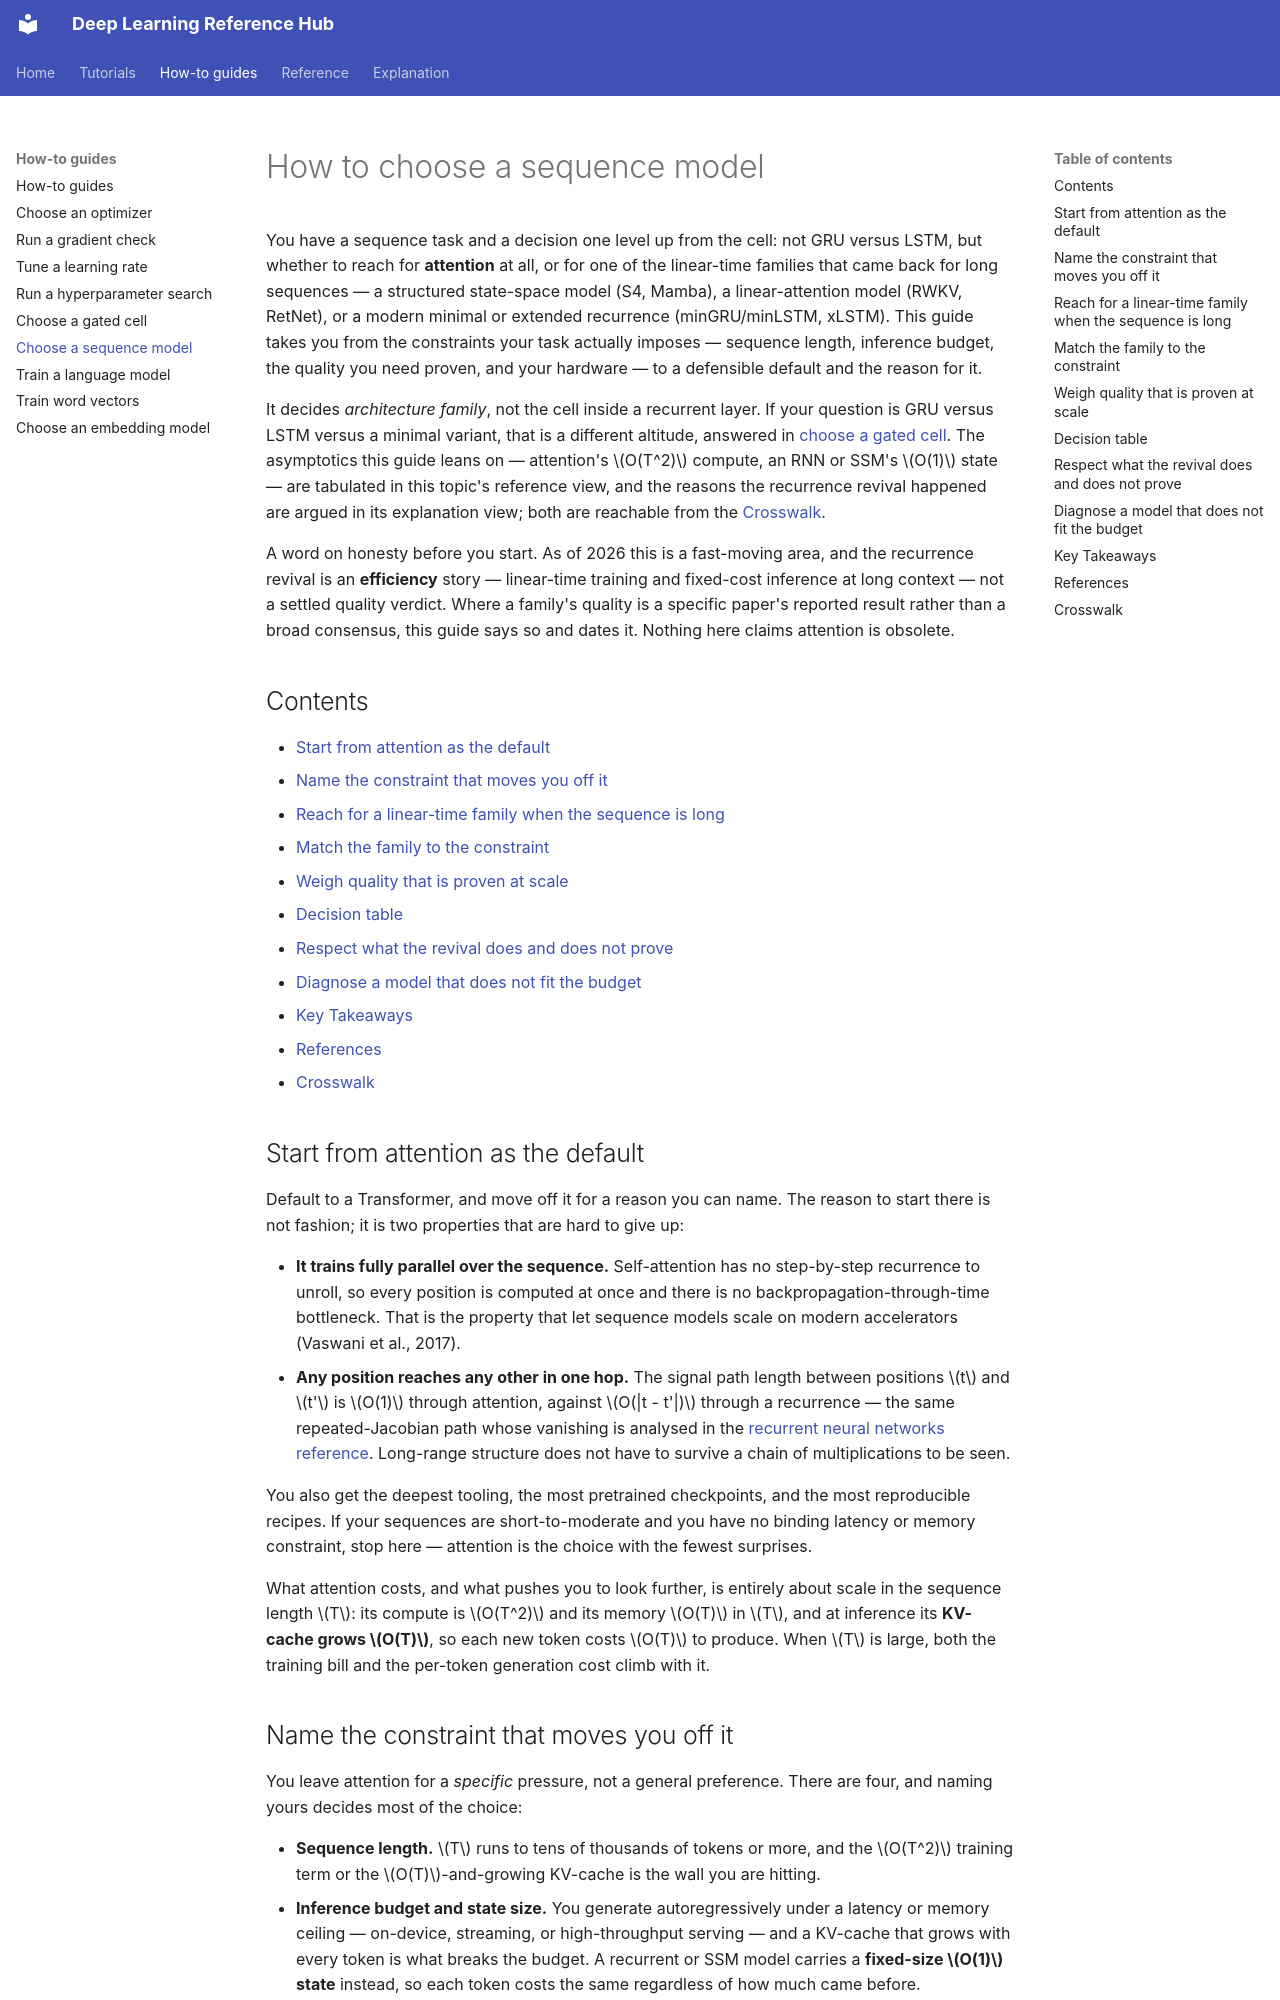

repository: alshawai/Deep-Learning-Reference-Hub · page: how-to/choose-a-sequence-model/index.html · generator: mkdocs

# How to choose a sequence model

You have a sequence task and a decision one level up from the cell: not GRU
versus LSTM, but whether to reach for **attention** at all, or for one of the
linear-time families that came back for long sequences — a structured
state-space model (S4, Mamba), a linear-attention model (RWKV, RetNet), or a
modern minimal or extended recurrence (minGRU/minLSTM, xLSTM). This guide takes
you from the constraints your task actually imposes — sequence length, inference
budget, the quality you need proven, and your hardware — to a defensible default
and the reason for it.

It decides *architecture family*, not the cell inside a recurrent layer. If your
question is GRU versus LSTM versus a minimal variant, that is a different
altitude, answered in [choose a gated cell](choose-a-gated-cell.md). The
asymptotics this guide leans on — attention's $O(T^2)$ compute, an RNN or SSM's
$O(1)$ state — are tabulated in this topic's reference view, and the reasons the
recurrence revival happened are argued in its explanation view; both are
reachable from the [Crosswalk](#crosswalk).

A word on honesty before you start. As of 2026 this is a fast-moving area, and
the recurrence revival is an **efficiency** story — linear-time training and
fixed-cost inference at long context — not a settled quality verdict. Where a
family's quality is a specific paper's reported result rather than a broad
consensus, this guide says so and dates it. Nothing here claims attention is
obsolete.

## Contents

- [Start from attention as the default](#start-from-attention-as-the-default)
- [Name the constraint that moves you off it](#name-the-constraint-that-moves-you-off-it)
- [Reach for a linear-time family when the sequence is long](#reach-for-a-linear-time-family-when-the-sequence-is-long)
- [Match the family to the constraint](#match-the-family-to-the-constraint)
- [Weigh quality that is proven at scale](#weigh-quality-that-is-proven-at-scale)
- [Decision table](#decision-table)
- [Respect what the revival does and does not prove](#respect-what-the-revival-does-and-does-not-prove)
- [Diagnose a model that does not fit the budget](#diagnose-a-model-that-does-not-fit-the-budget)
- [Key Takeaways](#key-takeaways)
- [References](#references)
- [Crosswalk](#crosswalk)

## Start from attention as the default

Default to a Transformer, and move off it for a reason you can name. The reason
to start there is not fashion; it is two properties that are hard to give up:

- **It trains fully parallel over the sequence.** Self-attention has no
  step-by-step recurrence to unroll, so every position is computed at once and
  there is no backpropagation-through-time bottleneck. That is the property that
  let sequence models scale on modern accelerators (Vaswani et al., 2017).
- **Any position reaches any other in one hop.** The signal path length between
  positions $t$ and $t'$ is $O(1)$ through attention, against $O(|t - t'|)$
  through a recurrence — the same repeated-Jacobian path whose vanishing is
  analysed in the [recurrent neural networks reference](../reference/recurrent-neural-networks.md).
  Long-range structure does not have to survive a chain of multiplications to be
  seen.

You also get the deepest tooling, the most pretrained checkpoints, and the most
reproducible recipes. If your sequences are short-to-moderate and you have no
binding latency or memory constraint, stop here — attention is the choice with
the fewest surprises.

What attention costs, and what pushes you to look further, is entirely about
scale in the sequence length $T$: its compute is $O(T^2)$ and its memory $O(T)$
in $T$, and at inference its **KV-cache grows $O(T)$**, so each new token costs
$O(T)$ to produce. When $T$ is large, both the training bill and the per-token
generation cost climb with it.
